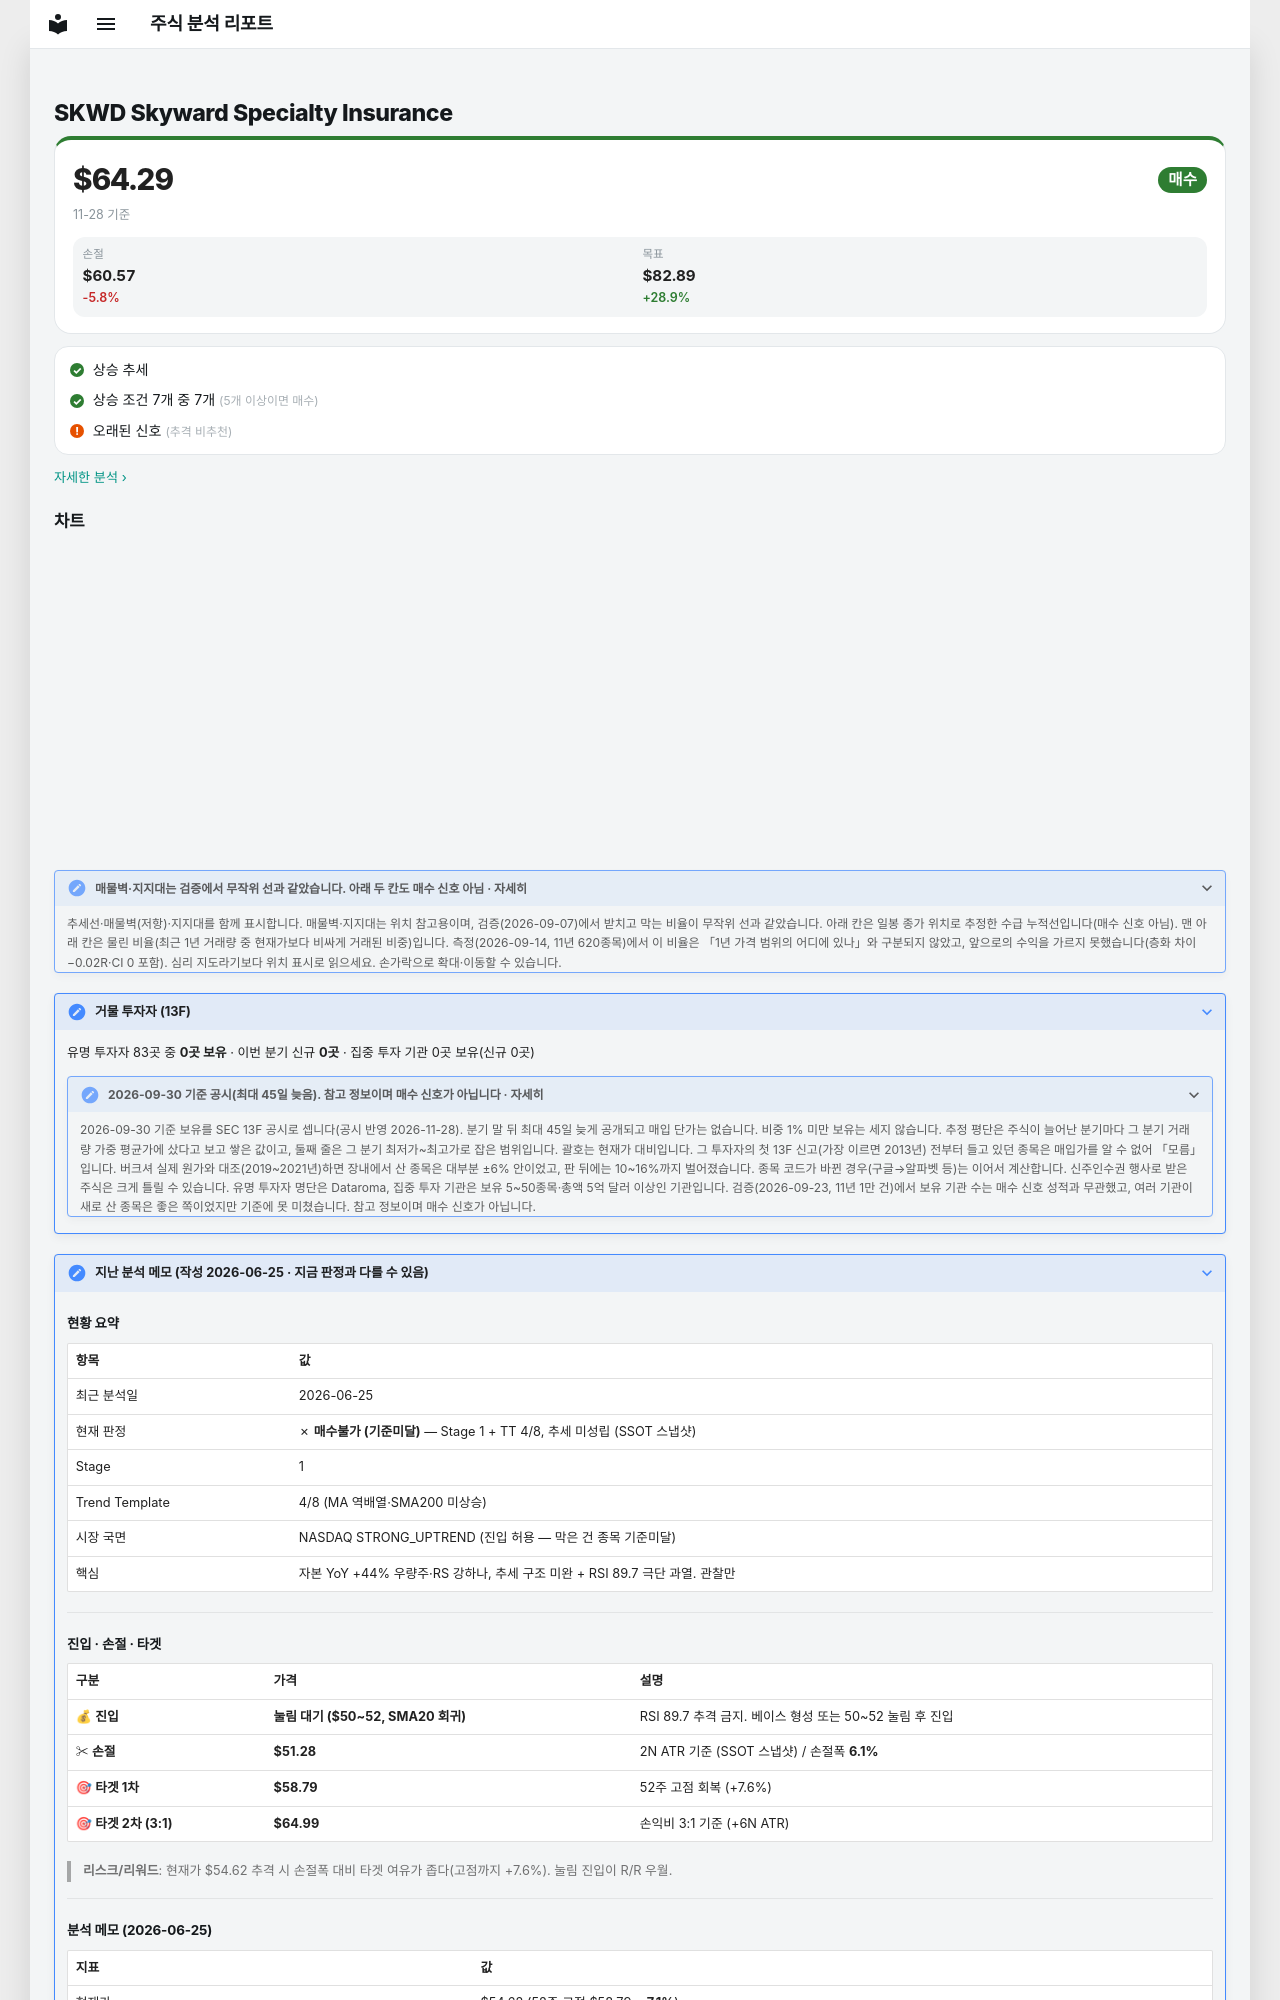

repository: soloandco/stock-reports · page: watchlist/SKWD/index.html · generator: mkdocs

---
type: watchlist
ticker: SKWD
market: NASDAQ
title: Skyward Specialty Insurance 관찰 종목
created: 2026-06-25
updated: 2026-06-25
tags:
  - stock-agent
  - watchlist
  - SKWD
  - insurance
  - specialty-pc
status: watching
comments: true
related:
  - "[[analysis-template]]"
---

# SKWD Skyward Specialty Insurance

<div class="m-sum m-sum--buy"><div class="m-sum__top"><span class="m-sum__px">$64.29</span><span class="verdict verdict-buy">매수</span></div><div class="m-sum__sub">11-28 기준</div><div class="m-lv3"><div><span>손절</span><b>$60.57</b><em class="m-neg">-5.8%</em></div><div><span>목표</span><b>$82.89</b><em class="m-pos">+28.9%</em></div></div></div>

<div class="m-box m-checks"><div class="m-ck m-ck--ok"><i>✓</i><span>상승 추세</span></div><div class="m-ck m-ck--ok"><i>✓</i><span>상승 조건 7개 중 7개 <small>(5개 이상이면 매수)</small></span></div><div class="m-ck m-ck--warn"><i>!</i><span>오래된 신호 <small>(추격 비추천)</small></span></div></div>

<p class="m-more"><a href="../../snapshots/SKWD-2026-11-28/">자세한 분석 ›</a></p>
